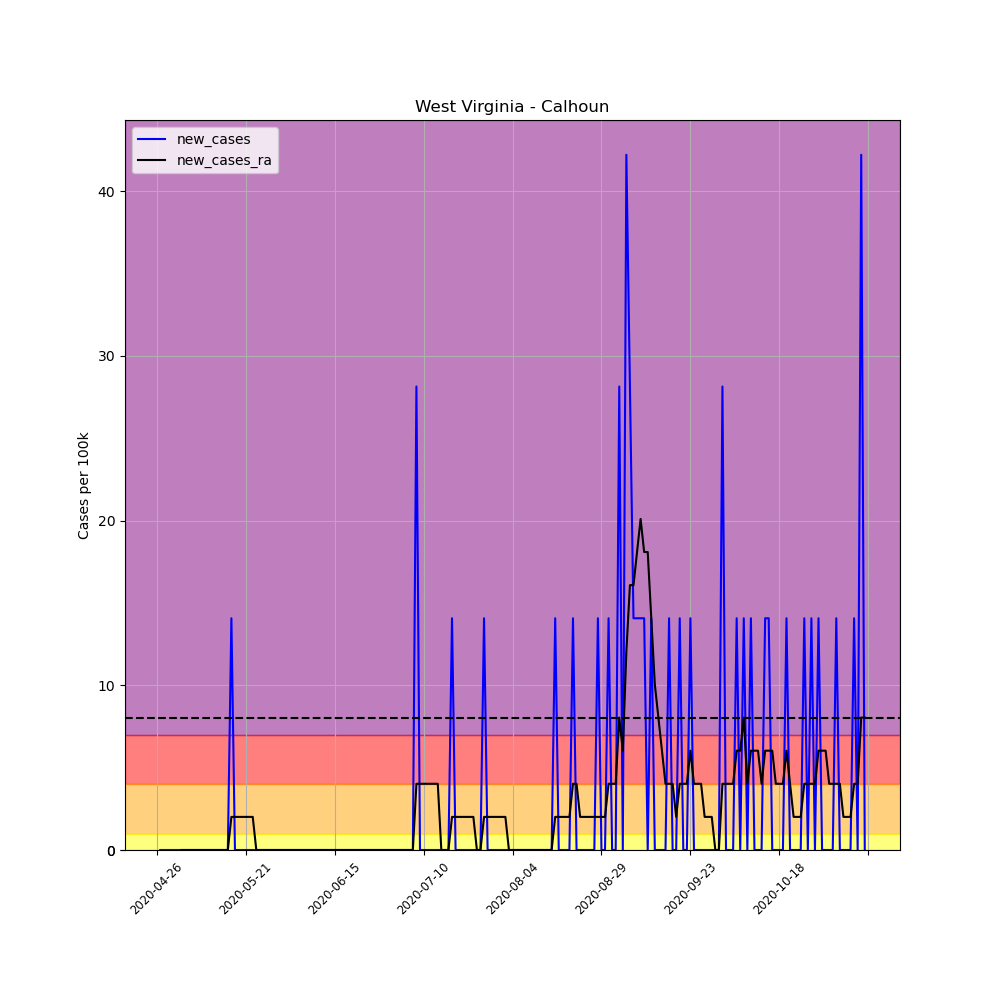

The data file committed next to this chart (first rows):
, date, county, state, fips, cases, deaths, COUNTY, STNAME, CTYNAME, POPESTIMATE2019, per_100k, per_100k_ra, new_cases, new_cases_ra
646256, 2020-04-26, Calhoun, West Virginia, 54013, 1, 0, 13, West Virginia, Calhoun, 7109, 14.07, , , 
646257, 2020-04-27, Calhoun, West Virginia, 54013, 1, 0, 13, West Virginia, Calhoun, 7109, 14.07, , 0.0, 
646258, 2020-04-28, Calhoun, West Virginia, 54013, 1, 0, 13, West Virginia, Calhoun, 7109, 14.07, , 0.0, 
646259, 2020-04-29, Calhoun, West Virginia, 54013, 1, 0, 13, West Virginia, Calhoun, 7109, 14.07, , 0.0, 
646260, 2020-04-30, Calhoun, West Virginia, 54013, 1, 0, 13, West Virginia, Calhoun, 7109, 14.07, , 0.0, 
646261, 2020-05-01, Calhoun, West Virginia, 54013, 1, 0, 13, West Virginia, Calhoun, 7109, 14.07, , 0.0, 
646262, 2020-05-02, Calhoun, West Virginia, 54013, 1, 0, 13, West Virginia, Calhoun, 7109, 14.07, 14.07, 0.0, 
646263, 2020-05-03, Calhoun, West Virginia, 54013, 1, 0, 13, West Virginia, Calhoun, 7109, 14.07, 14.07, 0.0, 0.0
646264, 2020-05-04, Calhoun, West Virginia, 54013, 1, 0, 13, West Virginia, Calhoun, 7109, 14.07, 14.07, 0.0, 0.0
646265, 2020-05-05, Calhoun, West Virginia, 54013, 1, 0, 13, West Virginia, Calhoun, 7109, 14.07, 14.07, 0.0, 0.0
646266, 2020-05-06, Calhoun, West Virginia, 54013, 1, 0, 13, West Virginia, Calhoun, 7109, 14.07, 14.07, 0.0, 0.0
646267, 2020-05-07, Calhoun, West Virginia, 54013, 1, 0, 13, West Virginia, Calhoun, 7109, 14.07, 14.07, 0.0, 0.0
646268, 2020-05-08, Calhoun, West Virginia, 54013, 1, 0, 13, West Virginia, Calhoun, 7109, 14.07, 14.07, 0.0, 0.0
646269, 2020-05-09, Calhoun, West Virginia, 54013, 1, 0, 13, West Virginia, Calhoun, 7109, 14.07, 14.07, 0.0, 0.0
646270, 2020-05-10, Calhoun, West Virginia, 54013, 1, 0, 13, West Virginia, Calhoun, 7109, 14.07, 14.07, 0.0, 0.0
646271, 2020-05-11, Calhoun, West Virginia, 54013, 1, 0, 13, West Virginia, Calhoun, 7109, 14.07, 14.07, 0.0, 0.0
646272, 2020-05-12, Calhoun, West Virginia, 54013, 1, 0, 13, West Virginia, Calhoun, 7109, 14.07, 14.07, 0.0, 0.0
646273, 2020-05-13, Calhoun, West Virginia, 54013, 1, 0, 13, West Virginia, Calhoun, 7109, 14.07, 14.07, 0.0, 0.0
646274, 2020-05-14, Calhoun, West Virginia, 54013, 1, 0, 13, West Virginia, Calhoun, 7109, 14.07, 14.07, 0.0, 0.0
646275, 2020-05-15, Calhoun, West Virginia, 54013, 1, 0, 13, West Virginia, Calhoun, 7109, 14.07, 14.07, 0.0, 0.0
646276, 2020-05-16, Calhoun, West Virginia, 54013, 1, 0, 13, West Virginia, Calhoun, 7109, 14.07, 14.07, 0.0, 0.0
646277, 2020-05-17, Calhoun, West Virginia, 54013, 2, 0, 13, West Virginia, Calhoun, 7109, 28.13, 16.08, 14.07, 2.01
646278, 2020-05-18, Calhoun, West Virginia, 54013, 2, 0, 13, West Virginia, Calhoun, 7109, 28.13, 18.09, 0.0, 2.01
646279, 2020-05-19, Calhoun, West Virginia, 54013, 2, 0, 13, West Virginia, Calhoun, 7109, 28.13, 20.1, 0.0, 2.01
646280, 2020-05-20, Calhoun, West Virginia, 54013, 2, 0, 13, West Virginia, Calhoun, 7109, 28.13, 22.1, 0.0, 2.01
646281, 2020-05-21, Calhoun, West Virginia, 54013, 2, 0, 13, West Virginia, Calhoun, 7109, 28.13, 24.11, 0.0, 2.01
646282, 2020-05-22, Calhoun, West Virginia, 54013, 2, 0, 13, West Virginia, Calhoun, 7109, 28.13, 26.12, 0.0, 2.01
646283, 2020-05-23, Calhoun, West Virginia, 54013, 2, 0, 13, West Virginia, Calhoun, 7109, 28.13, 28.13, 0.0, 2.01
646284, 2020-05-24, Calhoun, West Virginia, 54013, 2, 0, 13, West Virginia, Calhoun, 7109, 28.13, 28.13, 0.0, 0.0
646285, 2020-05-25, Calhoun, West Virginia, 54013, 2, 0, 13, West Virginia, Calhoun, 7109, 28.13, 28.13, 0.0, 0.0
646286, 2020-05-26, Calhoun, West Virginia, 54013, 2, 0, 13, West Virginia, Calhoun, 7109, 28.13, 28.13, 0.0, 0.0
646287, 2020-05-27, Calhoun, West Virginia, 54013, 2, 0, 13, West Virginia, Calhoun, 7109, 28.13, 28.13, 0.0, 0.0
646288, 2020-05-28, Calhoun, West Virginia, 54013, 2, 0, 13, West Virginia, Calhoun, 7109, 28.13, 28.13, 0.0, 0.0
646289, 2020-05-29, Calhoun, West Virginia, 54013, 2, 0, 13, West Virginia, Calhoun, 7109, 28.13, 28.13, 0.0, 0.0
646290, 2020-05-30, Calhoun, West Virginia, 54013, 2, 0, 13, West Virginia, Calhoun, 7109, 28.13, 28.13, 0.0, 0.0
646291, 2020-05-31, Calhoun, West Virginia, 54013, 2, 0, 13, West Virginia, Calhoun, 7109, 28.13, 28.13, 0.0, 0.0
646292, 2020-06-01, Calhoun, West Virginia, 54013, 2, 0, 13, West Virginia, Calhoun, 7109, 28.13, 28.13, 0.0, 0.0
646293, 2020-06-02, Calhoun, West Virginia, 54013, 2, 0, 13, West Virginia, Calhoun, 7109, 28.13, 28.13, 0.0, 0.0
646294, 2020-06-03, Calhoun, West Virginia, 54013, 2, 0, 13, West Virginia, Calhoun, 7109, 28.13, 28.13, 0.0, 0.0
646295, 2020-06-04, Calhoun, West Virginia, 54013, 2, 0, 13, West Virginia, Calhoun, 7109, 28.13, 28.13, 0.0, 0.0
646296, 2020-06-05, Calhoun, West Virginia, 54013, 2, 0, 13, West Virginia, Calhoun, 7109, 28.13, 28.13, 0.0, 0.0
646297, 2020-06-06, Calhoun, West Virginia, 54013, 2, 0, 13, West Virginia, Calhoun, 7109, 28.13, 28.13, 0.0, 0.0
646298, 2020-06-07, Calhoun, West Virginia, 54013, 2, 0, 13, West Virginia, Calhoun, 7109, 28.13, 28.13, 0.0, 0.0
646299, 2020-06-08, Calhoun, West Virginia, 54013, 2, 0, 13, West Virginia, Calhoun, 7109, 28.13, 28.13, 0.0, 0.0
646300, 2020-06-09, Calhoun, West Virginia, 54013, 2, 0, 13, West Virginia, Calhoun, 7109, 28.13, 28.13, 0.0, 0.0
646301, 2020-06-10, Calhoun, West Virginia, 54013, 2, 0, 13, West Virginia, Calhoun, 7109, 28.13, 28.13, 0.0, 0.0
646302, 2020-06-11, Calhoun, West Virginia, 54013, 2, 0, 13, West Virginia, Calhoun, 7109, 28.13, 28.13, 0.0, 0.0
646303, 2020-06-12, Calhoun, West Virginia, 54013, 2, 0, 13, West Virginia, Calhoun, 7109, 28.13, 28.13, 0.0, 0.0
646304, 2020-06-13, Calhoun, West Virginia, 54013, 2, 0, 13, West Virginia, Calhoun, 7109, 28.13, 28.13, 0.0, 0.0
646305, 2020-06-14, Calhoun, West Virginia, 54013, 2, 0, 13, West Virginia, Calhoun, 7109, 28.13, 28.13, 0.0, 0.0
646306, 2020-06-15, Calhoun, West Virginia, 54013, 2, 0, 13, West Virginia, Calhoun, 7109, 28.13, 28.13, 0.0, 0.0
646307, 2020-06-16, Calhoun, West Virginia, 54013, 2, 0, 13, West Virginia, Calhoun, 7109, 28.13, 28.13, 0.0, 0.0
646308, 2020-06-17, Calhoun, West Virginia, 54013, 2, 0, 13, West Virginia, Calhoun, 7109, 28.13, 28.13, 0.0, 0.0
646309, 2020-06-18, Calhoun, West Virginia, 54013, 2, 0, 13, West Virginia, Calhoun, 7109, 28.13, 28.13, 0.0, 0.0
646310, 2020-06-19, Calhoun, West Virginia, 54013, 2, 0, 13, West Virginia, Calhoun, 7109, 28.13, 28.13, 0.0, 0.0
646311, 2020-06-20, Calhoun, West Virginia, 54013, 2, 0, 13, West Virginia, Calhoun, 7109, 28.13, 28.13, 0.0, 0.0
646312, 2020-06-21, Calhoun, West Virginia, 54013, 2, 0, 13, West Virginia, Calhoun, 7109, 28.13, 28.13, 0.0, 0.0
646313, 2020-06-22, Calhoun, West Virginia, 54013, 2, 0, 13, West Virginia, Calhoun, 7109, 28.13, 28.13, 0.0, 0.0
646314, 2020-06-23, Calhoun, West Virginia, 54013, 2, 0, 13, West Virginia, Calhoun, 7109, 28.13, 28.13, 0.0, 0.0
646315, 2020-06-24, Calhoun, West Virginia, 54013, 2, 0, 13, West Virginia, Calhoun, 7109, 28.13, 28.13, 0.0, 0.0
... 140 more rows
